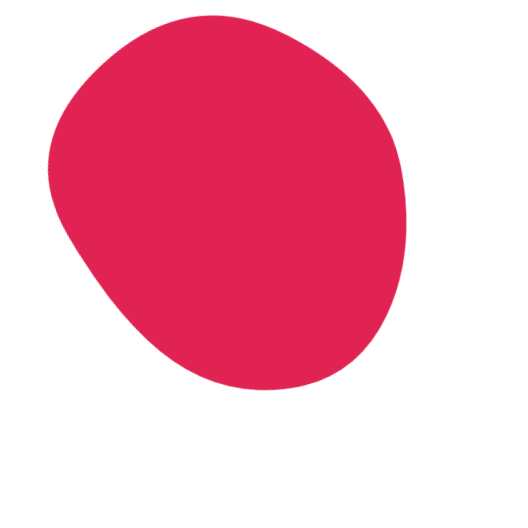
t = 0.00 s
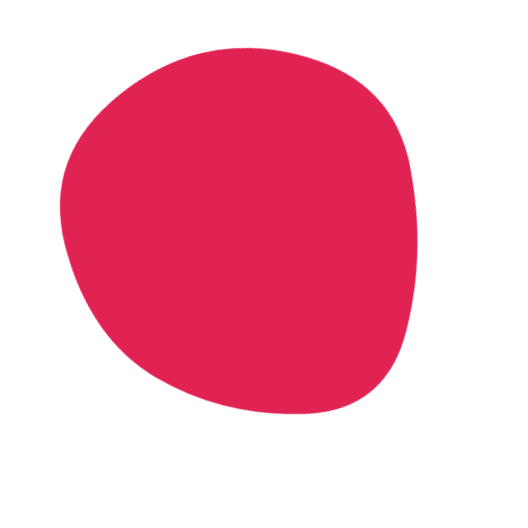
t = 0.47 s
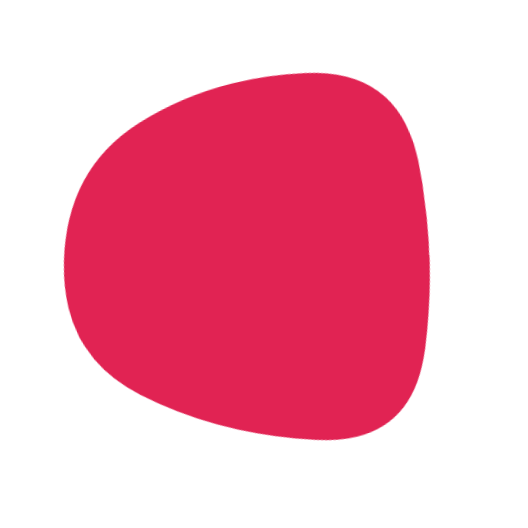
t = 0.93 s
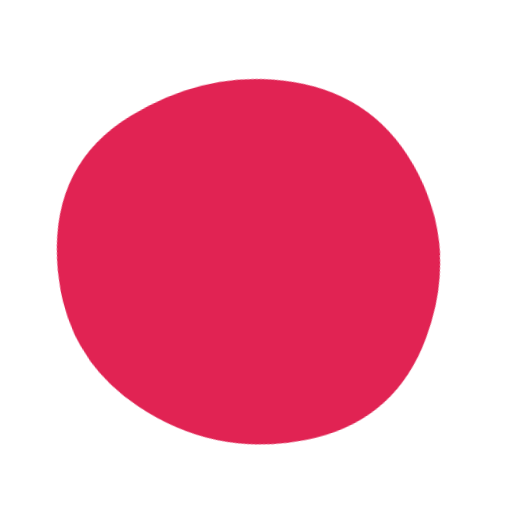
t = 1.40 s
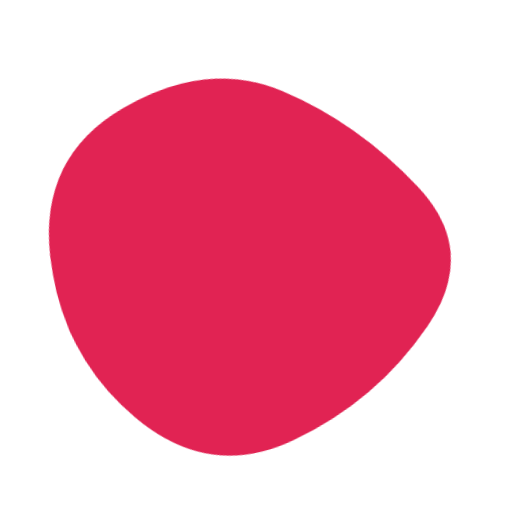
t = 1.87 s
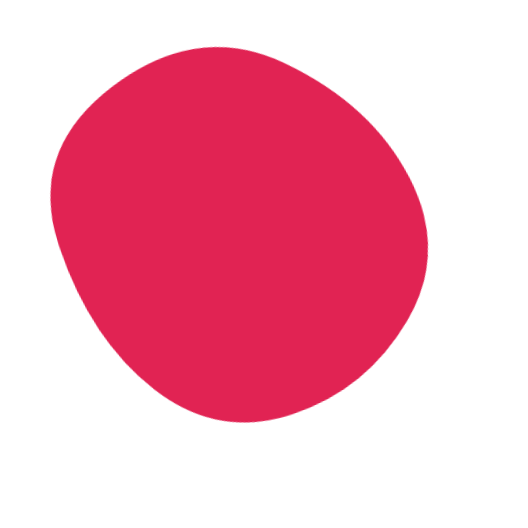
t = 2.33 s

The animated SVG that drew these frames (rendered in a browser with its animation timeline set to each time). Animation: 1 SMIL element (animate=1); one cycle of 2.80 s, repeats indefinitely.

<svg version="1.1" xmlns="http://www.w3.org/2000/svg" viewBox="0 0 500 500" width="100%" id="blobSvg" style="opacity: 1;" filter="blur(0px)" transform="rotate(-104)">
                        <defs>
                        <linearGradient id="gradient" x1="0%" y1="0%" x2="0%" y2="100%">
                            <stop offset="0%" style="stop-color: rgb(225, 35, 83);"></stop>
                            <stop offset="100%" style="stop-color: rgb(225, 35, 83);"></stop>
                        </linearGradient>
                        </defs>
                        
                    <path id="blob" fill="url(#gradient)" style="opacity: 1;"><animate attributeName="d" dur="2.8s" repeatCount="indefinite" values="M451.77435,331.68776Q380.0333,413.37552,297.8522,408.1811Q215.67111,402.98668,163.20108,360.14446Q110.73105,317.30225,116.40549,253.17111Q122.07993,189.03996,169.7144,146.88551Q217.34887,104.73105,314.55328,76.47669Q411.75769,48.22232,467.63654,149.11116Q523.51539,250,451.77435,331.68776Z;M411.71818,339.87391Q393.61186,429.74783,302.23794,426.16285Q210.86403,422.57787,122.32727,388.31581Q33.79051,354.05375,61.55534,263.35692Q89.32016,172.66008,145.95613,107.46324Q202.59209,42.2664,289.95613,66.5581Q377.32016,90.8498,403.57233,170.4249Q429.82451,250,411.71818,339.87391Z;M400,314Q352,378,277,420Q202,462,143,396Q84,330,66.5,241.5Q49,153,125.5,97.5Q202,42,298.5,55Q395,68,421.5,159Q448,250,400,314Z;M451.77435,331.68776Q380.0333,413.37552,297.8522,408.1811Q215.67111,402.98668,163.20108,360.14446Q110.73105,317.30225,116.40549,253.17111Q122.07993,189.03996,169.7144,146.88551Q217.34887,104.73105,314.55328,76.47669Q411.75769,48.22232,467.63654,149.11116Q523.51539,250,451.77435,331.68776Z"></animate></path></svg>